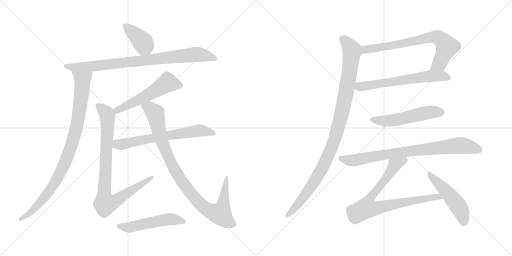
t = 0.00 s
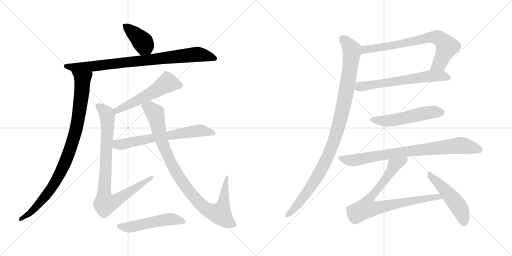
t = 2.51 s
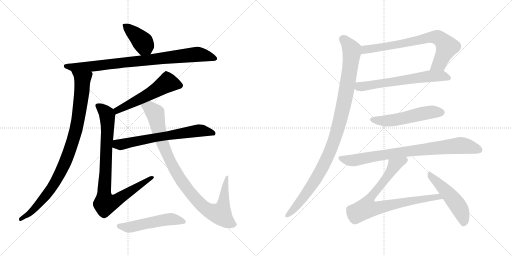
t = 5.03 s
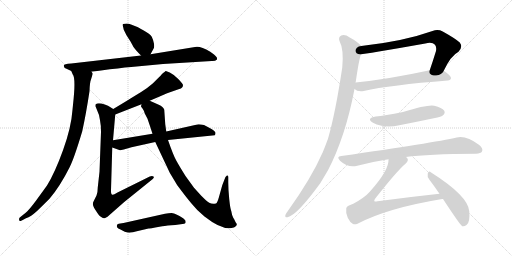
t = 7.54 s
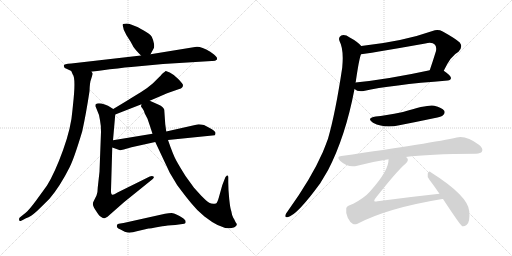
t = 10.05 s
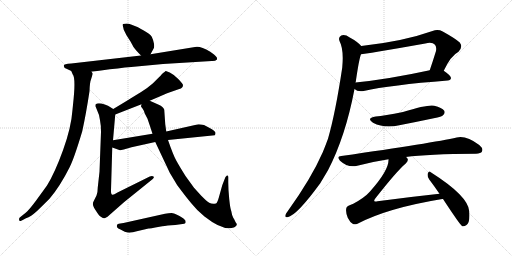
t = 12.57 s

The animated SVG that drew these frames (rendered in a browser with its animation timeline set to each time). Animation: 15 CSS @keyframes rules; one cycle of 12.57 s.

<svg version="1.1" viewBox="0 0 2048 1024" xmlns="http://www.w3.org/2000/svg">
  <g stroke="lightgray" stroke-dasharray="1,1" stroke-width="1" transform="scale(4, 4)">
    <line x1="0" y1="0" x2="256" y2="256"></line>
    <line x1="256" y1="0" x2="0" y2="256"></line>
    <line x1="128" y1="0" x2="128" y2="256"></line>
    <line x1="0" y1="128" x2="256" y2="128"></line>
    <line x1="256" y1="0" x2="512" y2="256"></line>
    <line x1="512" y1="0" x2="256" y2="256"></line>
    <line x1="384" y1="0" x2="384" y2="256"></line>
    <line x1="256" y1="128" x2="512" y2="128"></line>
  </g>
<g transform="scale(1, -1) translate(0, -850)">
   <style type="text/css">
    @keyframes keyframes0 {
      from {
       stroke: black;
       stroke-dashoffset: 399;
       stroke-width: 128;
       }
       56% {
       animation-timing-function: step-end;
       stroke: black;
       stroke-dashoffset: 0;
       stroke-width: 128;
       }
       to {
       stroke: black;
       stroke-width: 1024;
       }
       }
       #make-me-a-hanzi-animation-0 {
         animation: keyframes0 0.574707s both;
         animation-delay: 0.000000s;
         animation-timing-function: linear;
       }
    @keyframes keyframes1 {
      from {
       stroke: black;
       stroke-dashoffset: 860;
       stroke-width: 128;
       }
       74% {
       animation-timing-function: step-end;
       stroke: black;
       stroke-dashoffset: 0;
       stroke-width: 128;
       }
       to {
       stroke: black;
       stroke-width: 1024;
       }
       }
       #make-me-a-hanzi-animation-1 {
         animation: keyframes1 0.949870s both;
         animation-delay: 0.574707s;
         animation-timing-function: linear;
       }
    @keyframes keyframes2 {
      from {
       stroke: black;
       stroke-dashoffset: 937;
       stroke-width: 128;
       }
       75% {
       animation-timing-function: step-end;
       stroke: black;
       stroke-dashoffset: 0;
       stroke-width: 128;
       }
       to {
       stroke: black;
       stroke-width: 1024;
       }
       }
       #make-me-a-hanzi-animation-2 {
         animation: keyframes2 1.012533s both;
         animation-delay: 1.524577s;
         animation-timing-function: linear;
       }
    @keyframes keyframes3 {
      from {
       stroke: black;
       stroke-dashoffset: 548;
       stroke-width: 128;
       }
       64% {
       animation-timing-function: step-end;
       stroke: black;
       stroke-dashoffset: 0;
       stroke-width: 128;
       }
       to {
       stroke: black;
       stroke-width: 1024;
       }
       }
       #make-me-a-hanzi-animation-3 {
         animation: keyframes3 0.695964s both;
         animation-delay: 2.537110s;
         animation-timing-function: linear;
       }
    @keyframes keyframes4 {
      from {
       stroke: black;
       stroke-dashoffset: 880;
       stroke-width: 128;
       }
       74% {
       animation-timing-function: step-end;
       stroke: black;
       stroke-dashoffset: 0;
       stroke-width: 128;
       }
       to {
       stroke: black;
       stroke-width: 1024;
       }
       }
       #make-me-a-hanzi-animation-4 {
         animation: keyframes4 0.966146s both;
         animation-delay: 3.233074s;
         animation-timing-function: linear;
       }
    @keyframes keyframes5 {
      from {
       stroke: black;
       stroke-dashoffset: 657;
       stroke-width: 128;
       }
       68% {
       animation-timing-function: step-end;
       stroke: black;
       stroke-dashoffset: 0;
       stroke-width: 128;
       }
       to {
       stroke: black;
       stroke-width: 1024;
       }
       }
       #make-me-a-hanzi-animation-5 {
         animation: keyframes5 0.784668s both;
         animation-delay: 4.199220s;
         animation-timing-function: linear;
       }
    @keyframes keyframes6 {
      from {
       stroke: black;
       stroke-dashoffset: 965;
       stroke-width: 128;
       }
       76% {
       animation-timing-function: step-end;
       stroke: black;
       stroke-dashoffset: 0;
       stroke-width: 128;
       }
       to {
       stroke: black;
       stroke-width: 1024;
       }
       }
       #make-me-a-hanzi-animation-6 {
         animation: keyframes6 1.035319s both;
         animation-delay: 4.983888s;
         animation-timing-function: linear;
       }
    @keyframes keyframes7 {
      from {
       stroke: black;
       stroke-dashoffset: 521;
       stroke-width: 128;
       }
       63% {
       animation-timing-function: step-end;
       stroke: black;
       stroke-dashoffset: 0;
       stroke-width: 128;
       }
       to {
       stroke: black;
       stroke-width: 1024;
       }
       }
       #make-me-a-hanzi-animation-7 {
         animation: keyframes7 0.673991s both;
         animation-delay: 6.019207s;
         animation-timing-function: linear;
       }
    @keyframes keyframes8 {
      from {
       stroke: black;
       stroke-dashoffset: 738;
       stroke-width: 128;
       }
       71% {
       animation-timing-function: step-end;
       stroke: black;
       stroke-dashoffset: 0;
       stroke-width: 128;
       }
       to {
       stroke: black;
       stroke-width: 1024;
       }
       }
       #make-me-a-hanzi-animation-8 {
         animation: keyframes8 0.850586s both;
         animation-delay: 6.693198s;
         animation-timing-function: linear;
       }
    @keyframes keyframes9 {
      from {
       stroke: black;
       stroke-dashoffset: 630;
       stroke-width: 128;
       }
       67% {
       animation-timing-function: step-end;
       stroke: black;
       stroke-dashoffset: 0;
       stroke-width: 128;
       }
       to {
       stroke: black;
       stroke-width: 1024;
       }
       }
       #make-me-a-hanzi-animation-9 {
         animation: keyframes9 0.762695s both;
         animation-delay: 7.543784s;
         animation-timing-function: linear;
       }
    @keyframes keyframes10 {
      from {
       stroke: black;
       stroke-dashoffset: 1036;
       stroke-width: 128;
       }
       77% {
       animation-timing-function: step-end;
       stroke: black;
       stroke-dashoffset: 0;
       stroke-width: 128;
       }
       to {
       stroke: black;
       stroke-width: 1024;
       }
       }
       #make-me-a-hanzi-animation-10 {
         animation: keyframes10 1.093099s both;
         animation-delay: 8.306479s;
         animation-timing-function: linear;
       }
    @keyframes keyframes11 {
      from {
       stroke: black;
       stroke-dashoffset: 532;
       stroke-width: 128;
       }
       63% {
       animation-timing-function: step-end;
       stroke: black;
       stroke-dashoffset: 0;
       stroke-width: 128;
       }
       to {
       stroke: black;
       stroke-width: 1024;
       }
       }
       #make-me-a-hanzi-animation-11 {
         animation: keyframes11 0.682943s both;
         animation-delay: 9.399578s;
         animation-timing-function: linear;
       }
    @keyframes keyframes12 {
      from {
       stroke: black;
       stroke-dashoffset: 819;
       stroke-width: 128;
       }
       73% {
       animation-timing-function: step-end;
       stroke: black;
       stroke-dashoffset: 0;
       stroke-width: 128;
       }
       to {
       stroke: black;
       stroke-width: 1024;
       }
       }
       #make-me-a-hanzi-animation-12 {
         animation: keyframes12 0.916504s both;
         animation-delay: 10.082521s;
         animation-timing-function: linear;
       }
    @keyframes keyframes13 {
      from {
       stroke: black;
       stroke-dashoffset: 808;
       stroke-width: 128;
       }
       72% {
       animation-timing-function: step-end;
       stroke: black;
       stroke-dashoffset: 0;
       stroke-width: 128;
       }
       to {
       stroke: black;
       stroke-width: 1024;
       }
       }
       #make-me-a-hanzi-animation-13 {
         animation: keyframes13 0.907552s both;
         animation-delay: 10.999025s;
         animation-timing-function: linear;
       }
    @keyframes keyframes14 {
      from {
       stroke: black;
       stroke-dashoffset: 501;
       stroke-width: 128;
       }
       62% {
       animation-timing-function: step-end;
       stroke: black;
       stroke-dashoffset: 0;
       stroke-width: 128;
       }
       to {
       stroke: black;
       stroke-width: 1024;
       }
       }
       #make-me-a-hanzi-animation-14 {
         animation: keyframes14 0.657715s both;
         animation-delay: 11.906577s;
         animation-timing-function: linear;
       }
</style>
<path d="M 602.0 633.0 L 614.0 655.0 Q 618.0 659.0 616.0 675.0 Q 613.0 691.0 607.0 703.0 Q 600.0 714.0 575.0 728.0 Q 550.0 742.0 547.0 743.0 L 524.0 752.0 Q 510.0 758.0 492.0 754.0 Q 489.0 752.0 492.0 744.0 L 495.0 731.0 L 506.0 709.0 L 522.0 684.0 L 534.0 662.0 Q 541.0 651.0 564.0 628.0 C 585.0 607.0 588.0 607.0 602.0 633.0 Z" fill="lightgray"></path> 
<path d="M 868.0 612.0 L 868.0 618.0 Q 868.0 622.0 856.0 632.0 L 841.0 643.0 Q 799.0 668.0 780.0 662.0 L 602.0 633.0 L 564.0 628.0 L 285.0 596.0 Q 255.0 595.0 255.0 587.0 L 257.0 581.0 Q 257.0 578.0 266.0 575.0 L 285.0 566.0 L 366.0 563.0 L 404.0 568.0 Q 477.0 578.0 525.0 582.0 L 652.0 594.0 L 847.0 606.0 Q 861.0 605.0 868.0 612.0 Z" fill="lightgray"></path> 
<path d="M 285.0 566.0 L 291.0 552.0 Q 304.0 537.0 292.0 431.0 L 290.0 411.0 Q 285.0 340.0 252.0 249.0 Q 219.0 158.0 188.0 108.0 L 143.0 46.0 Q 116.0 10.0 104.0 0.0 L 79.0 -20.0 Q 75.0 -25.0 77.0 -31.0 Q 77.0 -37.0 87.0 -32.0 L 104.0 -23.0 Q 124.0 -16.0 147.0 5.0 Q 169.0 26.0 198.0 55.0 Q 240.0 104.0 279.0 182.0 Q 297.0 218.0 329.0 325.0 Q 344.0 393.0 358.0 485.0 Q 359.0 520.0 364.0 532.0 L 371.0 555.0 Q 371.0 558.0 366.0 563.0 C 364.0 593.0 272.0 593.0 285.0 566.0 Z" fill="lightgray"></path> 
<path d="M 599.0 447.0 L 657.0 472.0 Q 665.0 477.0 677.0 480.0 L 717.0 494.0 Q 732.0 498.0 732.0 510.0 Q 732.0 514.0 713.0 534.0 Q 694.0 553.0 679.0 560.0 Q 664.0 567.0 663.0 566.0 Q 661.0 565.0 648.0 554.0 Q 644.0 549.0 633.0 538.0 L 612.0 517.0 Q 593.0 500.0 563.0 481.0 Q 533.0 462.0 453.0 414.0 C 427.0 399.0 433.0 381.0 461.0 392.0 L 566.0 433.0 L 599.0 447.0 Z" fill="lightgray"></path> 
<path d="M 453.0 414.0 L 432.0 427.0 L 419.0 432.0 Q 392.0 441.0 383.0 433.0 Q 382.0 432.0 382.0 425.0 L 396.0 390.0 L 400.0 369.0 Q 404.0 350.0 404.0 322.0 L 398.0 163.0 L 391.0 100.0 Q 391.0 80.0 386.0 68.0 L 375.0 46.0 Q 370.0 37.0 372.0 30.0 Q 373.0 23.0 385.0 5.0 Q 397.0 -14.0 402.0 -16.0 Q 411.0 -24.0 417.0 -23.0 Q 418.0 -23.0 430.0 -17.0 L 497.0 42.0 L 611.0 134.0 Q 618.0 140.0 614.0 144.0 Q 609.0 148.0 599.0 144.0 L 470.0 80.0 Q 454.0 70.0 450.0 71.0 Q 443.0 71.0 444.0 90.0 L 449.0 260.0 L 452.0 289.0 L 461.0 392.0 C 462.0 408.0 462.0 408.0 453.0 414.0 Z" fill="lightgray"></path> 
<path d="M 672.0 290.0 L 859.0 309.0 L 862.0 314.0 L 862.0 320.0 Q 862.0 321.0 856.0 327.0 Q 850.0 333.0 835.0 340.0 L 816.0 350.0 Q 795.0 354.0 789.0 352.0 L 665.0 324.0 L 610.0 315.0 L 452.0 289.0 C 422.0 284.0 421.0 270.0 449.0 260.0 L 480.0 249.0 Q 480.0 248.0 495.0 252.0 L 526.0 261.0 L 621.0 282.0 L 672.0 290.0 Z" fill="lightgray"></path> 
<path d="M 901.0 140.0 L 889.0 109.0 L 875.0 59.0 Q 869.0 38.0 864.0 36.0 Q 848.0 32.0 837.0 39.0 Q 826.0 46.0 805.0 67.0 L 776.0 99.0 L 742.0 146.0 Q 717.0 186.0 705.0 208.0 Q 693.0 229.0 672.0 290.0 L 665.0 324.0 L 661.0 353.0 L 657.0 411.0 Q 653.0 424.0 635.0 431.0 L 599.0 447.0 C 572.0 459.0 557.0 462.0 566.0 433.0 L 564.0 425.0 Q 563.0 424.0 570.0 416.0 Q 576.0 408.0 579.0 396.0 L 590.0 375.0 Q 599.0 349.0 610.0 315.0 L 621.0 282.0 L 679.0 159.0 L 709.0 109.0 Q 744.0 62.0 766.0 36.0 Q 787.0 9.0 818.0 -16.0 Q 893.0 -75.0 935.0 -60.0 Q 939.0 -58.0 944.0 -54.0 Q 949.0 -50.0 946.0 -44.0 Q 942.0 -39.0 940.0 -34.0 Q 938.0 -29.0 933.0 -21.0 Q 928.0 -13.0 925.0 6.0 Q 921.0 15.0 917.0 53.0 Q 913.0 91.0 913.0 120.0 L 913.0 140.0 Q 914.0 148.0 908.0 148.0 Q 901.0 143.0 901.0 140.0 Z" fill="lightgray"></path> 
<path d="M 494.0 -42.0 L 475.0 -45.0 Q 469.0 -46.0 468.0 -50.0 Q 464.0 -61.0 480.0 -67.0 L 499.0 -77.0 Q 515.0 -82.0 523.0 -80.0 Q 531.0 -79.0 543.0 -76.0 L 594.0 -64.0 Q 601.0 -65.0 621.0 -60.0 L 649.0 -55.0 Q 667.0 -52.0 701.0 -50.0 L 737.0 -45.0 L 742.0 -42.0 Q 743.0 -38.0 742.0 -33.0 Q 740.0 -27.0 718.0 -14.0 Q 696.0 -2.0 686.0 -2.0 Q 675.0 -2.0 660.0 -5.0 L 494.0 -42.0 Z" fill="lightgray"></path> 
<path d="M 1775.0 567.5 Q 1803.0 627.5 1834.0 643.5 Q 1853.0 661.5 1839.0 680.5 Q 1823.0 695.5 1771.0 724.5 Q 1752.0 733.5 1730.0 726.5 Q 1612.0 684.5 1445.0 666.5 C 1415.0 663.5 1414.0 630.5 1444.0 633.5 Q 1459.0 633.5 1701.0 676.5 Q 1729.0 683.5 1740.0 671.5 Q 1747.0 662.5 1744.0 646.5 Q 1731.0 604.5 1719.0 569.5 C 1709.0 541.5 1762.0 540.5 1775.0 567.5 Z" fill="lightgray"></path> 
<path d="M 1418.0 494.5 Q 1430.0 482.5 1455.0 486.5 Q 1561.0 510.5 1791.0 528.5 Q 1803.0 529.5 1804.0 538.5 Q 1804.0 547.5 1775.0 567.5 C 1760.0 578.5 1748.0 575.5 1719.0 569.5 Q 1553.0 533.5 1422.0 520.5 C 1392.0 517.5 1393.0 510.5 1418.0 494.5 Z" fill="lightgray"></path> 
<path d="M 1445.0 666.5 Q 1429.0 684.5 1399.0 700.5 Q 1380.0 713.5 1365.0 708.5 Q 1352.0 701.5 1358.0 686.5 Q 1376.0 652.5 1369.0 580.5 Q 1342.0 399.5 1312.0 295.5 Q 1302.0 268.5 1291.0 241.5 Q 1245.0 136.5 1150.0 4.5 Q 1144.0 -2.5 1142.0 -8.5 Q 1138.0 -20.5 1150.0 -18.5 Q 1187.0 -11.5 1281.0 117.5 Q 1296.0 142.5 1312.0 169.5 Q 1382.0 304.5 1418.0 494.5 L 1422.0 520.5 Q 1422.0 521.5 1423.0 523.5 Q 1436.0 613.5 1444.0 633.5 C 1451.0 660.5 1451.0 660.5 1445.0 666.5 Z" fill="lightgray"></path> 
<path d="M 1503.0 384.5 Q 1463.0 377.5 1492.0 359.5 Q 1538.0 335.5 1597.0 349.5 Q 1664.0 362.5 1735.0 377.5 Q 1768.0 384.5 1772.0 389.5 Q 1782.0 398.5 1777.0 407.5 Q 1768.0 420.5 1737.0 427.5 Q 1713.0 433.5 1612.0 402.5 Q 1537.0 387.5 1503.0 384.5 Z" fill="lightgray"></path> 
<path d="M 1623.0 222.5 Q 1711.0 234.5 1904.0 235.5 Q 1923.0 236.5 1928.0 244.5 Q 1934.0 256.5 1917.0 270.5 Q 1865.0 309.5 1827.0 300.5 Q 1734.0 279.5 1365.0 226.5 Q 1344.0 225.5 1360.0 207.5 Q 1393.0 177.5 1429.0 187.5 Q 1489.0 203.5 1554.0 213.5 L 1623.0 222.5 Z" fill="lightgray"></path> 
<path d="M 1554.0 213.5 Q 1557.0 170.5 1480.0 84.5 Q 1458.0 59.5 1413.0 35.5 Q 1385.0 26.5 1385.0 16.5 Q 1382.0 0.5 1391.0 -20.5 Q 1400.0 -39.5 1412.0 -45.5 Q 1419.0 -49.5 1430.0 -44.5 Q 1550.0 18.5 1769.0 54.5 Q 1770.0 54.5 1772.0 54.5 C 1802.0 58.5 1788.0 78.5 1758.0 75.5 Q 1637.0 62.5 1510.0 45.5 Q 1500.0 42.5 1497.0 46.5 Q 1496.0 49.5 1501.0 56.5 Q 1589.0 168.5 1623.0 196.5 Q 1636.0 209.5 1629.0 217.5 Q 1628.0 220.5 1623.0 222.5 C 1610.0 249.5 1557.0 243.5 1554.0 213.5 Z" fill="lightgray"></path> 
<path d="M 1772.0 54.5 Q 1841.0 -50.5 1849.0 -54.5 Q 1856.0 -57.5 1866.0 -49.5 Q 1881.0 -39.5 1877.0 5.5 Q 1873.0 66.5 1723.0 161.5 Q 1716.0 168.5 1711.0 156.5 Q 1708.0 143.5 1717.0 132.5 Q 1736.0 107.5 1758.0 75.5 L 1772.0 54.5 Z" fill="lightgray"></path> 
      <clipPath id="make-me-a-hanzi-clip-0">
      <path d="M 602.0 633.0 L 614.0 655.0 Q 618.0 659.0 616.0 675.0 Q 613.0 691.0 607.0 703.0 Q 600.0 714.0 575.0 728.0 Q 550.0 742.0 547.0 743.0 L 524.0 752.0 Q 510.0 758.0 492.0 754.0 Q 489.0 752.0 492.0 744.0 L 495.0 731.0 L 506.0 709.0 L 522.0 684.0 L 534.0 662.0 Q 541.0 651.0 564.0 628.0 C 585.0 607.0 588.0 607.0 602.0 633.0 Z" fill="lightgray"></path>
      </clipPath>
      <path clip-path="url(#make-me-a-hanzi-clip-0)" d="M 499.0 749.0 L 566.0 687.0 L 594.0 644.0 " fill="none" id="make-me-a-hanzi-animation-0" stroke-dasharray="271 542" stroke-linecap="round"></path>

      <clipPath id="make-me-a-hanzi-clip-1">
      <path d="M 868.0 612.0 L 868.0 618.0 Q 868.0 622.0 856.0 632.0 L 841.0 643.0 Q 799.0 668.0 780.0 662.0 L 602.0 633.0 L 564.0 628.0 L 285.0 596.0 Q 255.0 595.0 255.0 587.0 L 257.0 581.0 Q 257.0 578.0 266.0 575.0 L 285.0 566.0 L 366.0 563.0 L 404.0 568.0 Q 477.0 578.0 525.0 582.0 L 652.0 594.0 L 847.0 606.0 Q 861.0 605.0 868.0 612.0 Z" fill="lightgray"></path>
      </clipPath>
      <path clip-path="url(#make-me-a-hanzi-clip-1)" d="M 262.0 586.0 L 286.0 581.0 L 370.0 584.0 L 788.0 633.0 L 821.0 629.0 L 860.0 615.0 " fill="none" id="make-me-a-hanzi-animation-1" stroke-dasharray="732 1464" stroke-linecap="round"></path>

      <clipPath id="make-me-a-hanzi-clip-2">
      <path d="M 285.0 566.0 L 291.0 552.0 Q 304.0 537.0 292.0 431.0 L 290.0 411.0 Q 285.0 340.0 252.0 249.0 Q 219.0 158.0 188.0 108.0 L 143.0 46.0 Q 116.0 10.0 104.0 0.0 L 79.0 -20.0 Q 75.0 -25.0 77.0 -31.0 Q 77.0 -37.0 87.0 -32.0 L 104.0 -23.0 Q 124.0 -16.0 147.0 5.0 Q 169.0 26.0 198.0 55.0 Q 240.0 104.0 279.0 182.0 Q 297.0 218.0 329.0 325.0 Q 344.0 393.0 358.0 485.0 Q 359.0 520.0 364.0 532.0 L 371.0 555.0 Q 371.0 558.0 366.0 563.0 C 364.0 593.0 272.0 593.0 285.0 566.0 Z" fill="lightgray"></path>
      </clipPath>
      <path clip-path="url(#make-me-a-hanzi-clip-2)" d="M 292.0 561.0 L 330.0 532.0 L 329.0 497.0 L 308.0 349.0 L 275.0 237.0 L 233.0 142.0 L 195.0 82.0 L 133.0 10.0 L 83.0 -26.0 " fill="none" id="make-me-a-hanzi-animation-2" stroke-dasharray="809 1618" stroke-linecap="round"></path>

      <clipPath id="make-me-a-hanzi-clip-3">
      <path d="M 599.0 447.0 L 657.0 472.0 Q 665.0 477.0 677.0 480.0 L 717.0 494.0 Q 732.0 498.0 732.0 510.0 Q 732.0 514.0 713.0 534.0 Q 694.0 553.0 679.0 560.0 Q 664.0 567.0 663.0 566.0 Q 661.0 565.0 648.0 554.0 Q 644.0 549.0 633.0 538.0 L 612.0 517.0 Q 593.0 500.0 563.0 481.0 Q 533.0 462.0 453.0 414.0 C 427.0 399.0 433.0 381.0 461.0 392.0 L 566.0 433.0 L 599.0 447.0 Z" fill="lightgray"></path>
      </clipPath>
      <path clip-path="url(#make-me-a-hanzi-clip-3)" d="M 721.0 509.0 L 670.0 519.0 L 552.0 449.0 L 469.0 410.0 L 465.0 400.0 " fill="none" id="make-me-a-hanzi-animation-3" stroke-dasharray="420 840" stroke-linecap="round"></path>

      <clipPath id="make-me-a-hanzi-clip-4">
      <path d="M 453.0 414.0 L 432.0 427.0 L 419.0 432.0 Q 392.0 441.0 383.0 433.0 Q 382.0 432.0 382.0 425.0 L 396.0 390.0 L 400.0 369.0 Q 404.0 350.0 404.0 322.0 L 398.0 163.0 L 391.0 100.0 Q 391.0 80.0 386.0 68.0 L 375.0 46.0 Q 370.0 37.0 372.0 30.0 Q 373.0 23.0 385.0 5.0 Q 397.0 -14.0 402.0 -16.0 Q 411.0 -24.0 417.0 -23.0 Q 418.0 -23.0 430.0 -17.0 L 497.0 42.0 L 611.0 134.0 Q 618.0 140.0 614.0 144.0 Q 609.0 148.0 599.0 144.0 L 470.0 80.0 Q 454.0 70.0 450.0 71.0 Q 443.0 71.0 444.0 90.0 L 449.0 260.0 L 452.0 289.0 L 461.0 392.0 C 462.0 408.0 462.0 408.0 453.0 414.0 Z" fill="lightgray"></path>
      </clipPath>
      <path clip-path="url(#make-me-a-hanzi-clip-4)" d="M 390.0 428.0 L 423.0 400.0 L 429.0 387.0 L 417.0 105.0 L 421.0 36.0 L 463.0 47.0 L 607.0 141.0 " fill="none" id="make-me-a-hanzi-animation-4" stroke-dasharray="752 1504" stroke-linecap="round"></path>

      <clipPath id="make-me-a-hanzi-clip-5">
      <path d="M 672.0 290.0 L 859.0 309.0 L 862.0 314.0 L 862.0 320.0 Q 862.0 321.0 856.0 327.0 Q 850.0 333.0 835.0 340.0 L 816.0 350.0 Q 795.0 354.0 789.0 352.0 L 665.0 324.0 L 610.0 315.0 L 452.0 289.0 C 422.0 284.0 421.0 270.0 449.0 260.0 L 480.0 249.0 Q 480.0 248.0 495.0 252.0 L 526.0 261.0 L 621.0 282.0 L 672.0 290.0 Z" fill="lightgray"></path>
      </clipPath>
      <path clip-path="url(#make-me-a-hanzi-clip-5)" d="M 457.0 266.0 L 470.0 273.0 L 795.0 328.0 L 851.0 317.0 " fill="none" id="make-me-a-hanzi-animation-5" stroke-dasharray="529 1058" stroke-linecap="round"></path>

      <clipPath id="make-me-a-hanzi-clip-6">
      <path d="M 901.0 140.0 L 889.0 109.0 L 875.0 59.0 Q 869.0 38.0 864.0 36.0 Q 848.0 32.0 837.0 39.0 Q 826.0 46.0 805.0 67.0 L 776.0 99.0 L 742.0 146.0 Q 717.0 186.0 705.0 208.0 Q 693.0 229.0 672.0 290.0 L 665.0 324.0 L 661.0 353.0 L 657.0 411.0 Q 653.0 424.0 635.0 431.0 L 599.0 447.0 C 572.0 459.0 557.0 462.0 566.0 433.0 L 564.0 425.0 Q 563.0 424.0 570.0 416.0 Q 576.0 408.0 579.0 396.0 L 590.0 375.0 Q 599.0 349.0 610.0 315.0 L 621.0 282.0 L 679.0 159.0 L 709.0 109.0 Q 744.0 62.0 766.0 36.0 Q 787.0 9.0 818.0 -16.0 Q 893.0 -75.0 935.0 -60.0 Q 939.0 -58.0 944.0 -54.0 Q 949.0 -50.0 946.0 -44.0 Q 942.0 -39.0 940.0 -34.0 Q 938.0 -29.0 933.0 -21.0 Q 928.0 -13.0 925.0 6.0 Q 921.0 15.0 917.0 53.0 Q 913.0 91.0 913.0 120.0 L 913.0 140.0 Q 914.0 148.0 908.0 148.0 Q 901.0 143.0 901.0 140.0 Z" fill="lightgray"></path>
      </clipPath>
      <path clip-path="url(#make-me-a-hanzi-clip-6)" d="M 575.0 426.0 L 599.0 418.0 L 621.0 396.0 L 647.0 286.0 L 710.0 152.0 L 798.0 37.0 L 846.0 2.0 L 881.0 -6.0 L 884.0 -1.0 L 895.0 39.0 L 907.0 142.0 " fill="none" id="make-me-a-hanzi-animation-6" stroke-dasharray="837 1674" stroke-linecap="round"></path>

      <clipPath id="make-me-a-hanzi-clip-7">
      <path d="M 494.0 -42.0 L 475.0 -45.0 Q 469.0 -46.0 468.0 -50.0 Q 464.0 -61.0 480.0 -67.0 L 499.0 -77.0 Q 515.0 -82.0 523.0 -80.0 Q 531.0 -79.0 543.0 -76.0 L 594.0 -64.0 Q 601.0 -65.0 621.0 -60.0 L 649.0 -55.0 Q 667.0 -52.0 701.0 -50.0 L 737.0 -45.0 L 742.0 -42.0 Q 743.0 -38.0 742.0 -33.0 Q 740.0 -27.0 718.0 -14.0 Q 696.0 -2.0 686.0 -2.0 Q 675.0 -2.0 660.0 -5.0 L 494.0 -42.0 Z" fill="lightgray"></path>
      </clipPath>
      <path clip-path="url(#make-me-a-hanzi-clip-7)" d="M 476.0 -54.0 L 510.0 -60.0 L 682.0 -26.0 L 736.0 -37.0 " fill="none" id="make-me-a-hanzi-animation-7" stroke-dasharray="393 786" stroke-linecap="round"></path>

      <clipPath id="make-me-a-hanzi-clip-8">
      <path d="M 1775.0 567.5 Q 1803.0 627.5 1834.0 643.5 Q 1853.0 661.5 1839.0 680.5 Q 1823.0 695.5 1771.0 724.5 Q 1752.0 733.5 1730.0 726.5 Q 1612.0 684.5 1445.0 666.5 C 1415.0 663.5 1414.0 630.5 1444.0 633.5 Q 1459.0 633.5 1701.0 676.5 Q 1729.0 683.5 1740.0 671.5 Q 1747.0 662.5 1744.0 646.5 Q 1731.0 604.5 1719.0 569.5 C 1709.0 541.5 1762.0 540.5 1775.0 567.5 Z" fill="lightgray"></path>
      </clipPath>
      <path clip-path="url(#make-me-a-hanzi-clip-8)" d="M 1445.0 638.5 L 1461.0 652.5 L 1566.0 666.5 L 1742.0 702.5 L 1764.0 693.5 L 1788.0 663.5 L 1758.0 596.5 L 1726.0 573.5 " fill="none" id="make-me-a-hanzi-animation-8" stroke-dasharray="610 1220" stroke-linecap="round"></path>

      <clipPath id="make-me-a-hanzi-clip-9">
      <path d="M 1418.0 494.5 Q 1430.0 482.5 1455.0 486.5 Q 1561.0 510.5 1791.0 528.5 Q 1803.0 529.5 1804.0 538.5 Q 1804.0 547.5 1775.0 567.5 C 1760.0 578.5 1748.0 575.5 1719.0 569.5 Q 1553.0 533.5 1422.0 520.5 C 1392.0 517.5 1393.0 510.5 1418.0 494.5 Z" fill="lightgray"></path>
      </clipPath>
      <path clip-path="url(#make-me-a-hanzi-clip-9)" d="M 1430.0 512.5 L 1438.0 503.5 L 1467.0 506.5 L 1725.0 546.5 L 1772.0 547.5 L 1795.0 538.5 " fill="none" id="make-me-a-hanzi-animation-9" stroke-dasharray="502 1004" stroke-linecap="round"></path>

      <clipPath id="make-me-a-hanzi-clip-10">
      <path d="M 1445.0 666.5 Q 1429.0 684.5 1399.0 700.5 Q 1380.0 713.5 1365.0 708.5 Q 1352.0 701.5 1358.0 686.5 Q 1376.0 652.5 1369.0 580.5 Q 1342.0 399.5 1312.0 295.5 Q 1302.0 268.5 1291.0 241.5 Q 1245.0 136.5 1150.0 4.5 Q 1144.0 -2.5 1142.0 -8.5 Q 1138.0 -20.5 1150.0 -18.5 Q 1187.0 -11.5 1281.0 117.5 Q 1296.0 142.5 1312.0 169.5 Q 1382.0 304.5 1418.0 494.5 L 1422.0 520.5 Q 1422.0 521.5 1423.0 523.5 Q 1436.0 613.5 1444.0 633.5 C 1451.0 660.5 1451.0 660.5 1445.0 666.5 Z" fill="lightgray"></path>
      </clipPath>
      <path clip-path="url(#make-me-a-hanzi-clip-10)" d="M 1371.0 694.5 L 1393.0 673.5 L 1407.0 640.5 L 1377.0 442.5 L 1338.0 290.5 L 1293.0 186.5 L 1256.0 120.5 L 1195.0 36.5 L 1151.0 -9.5 " fill="none" id="make-me-a-hanzi-animation-10" stroke-dasharray="908 1816" stroke-linecap="round"></path>

      <clipPath id="make-me-a-hanzi-clip-11">
      <path d="M 1503.0 384.5 Q 1463.0 377.5 1492.0 359.5 Q 1538.0 335.5 1597.0 349.5 Q 1664.0 362.5 1735.0 377.5 Q 1768.0 384.5 1772.0 389.5 Q 1782.0 398.5 1777.0 407.5 Q 1768.0 420.5 1737.0 427.5 Q 1713.0 433.5 1612.0 402.5 Q 1537.0 387.5 1503.0 384.5 Z" fill="lightgray"></path>
      </clipPath>
      <path clip-path="url(#make-me-a-hanzi-clip-11)" d="M 1494.0 373.5 L 1504.0 368.5 L 1556.0 367.5 L 1717.0 401.5 L 1765.0 401.5 " fill="none" id="make-me-a-hanzi-animation-11" stroke-dasharray="404 808" stroke-linecap="round"></path>

      <clipPath id="make-me-a-hanzi-clip-12">
      <path d="M 1623.0 222.5 Q 1711.0 234.5 1904.0 235.5 Q 1923.0 236.5 1928.0 244.5 Q 1934.0 256.5 1917.0 270.5 Q 1865.0 309.5 1827.0 300.5 Q 1734.0 279.5 1365.0 226.5 Q 1344.0 225.5 1360.0 207.5 Q 1393.0 177.5 1429.0 187.5 Q 1489.0 203.5 1554.0 213.5 L 1623.0 222.5 Z" fill="lightgray"></path>
      </clipPath>
      <path clip-path="url(#make-me-a-hanzi-clip-12)" d="M 1362.0 217.5 L 1389.0 209.5 L 1418.0 209.5 L 1555.0 235.5 L 1838.0 268.5 L 1879.0 263.5 L 1917.0 250.5 " fill="none" id="make-me-a-hanzi-animation-12" stroke-dasharray="691 1382" stroke-linecap="round"></path>

      <clipPath id="make-me-a-hanzi-clip-13">
      <path d="M 1554.0 213.5 Q 1557.0 170.5 1480.0 84.5 Q 1458.0 59.5 1413.0 35.5 Q 1385.0 26.5 1385.0 16.5 Q 1382.0 0.5 1391.0 -20.5 Q 1400.0 -39.5 1412.0 -45.5 Q 1419.0 -49.5 1430.0 -44.5 Q 1550.0 18.5 1769.0 54.5 Q 1770.0 54.5 1772.0 54.5 C 1802.0 58.5 1788.0 78.5 1758.0 75.5 Q 1637.0 62.5 1510.0 45.5 Q 1500.0 42.5 1497.0 46.5 Q 1496.0 49.5 1501.0 56.5 Q 1589.0 168.5 1623.0 196.5 Q 1636.0 209.5 1629.0 217.5 Q 1628.0 220.5 1623.0 222.5 C 1610.0 249.5 1557.0 243.5 1554.0 213.5 Z" fill="lightgray"></path>
      </clipPath>
      <path clip-path="url(#make-me-a-hanzi-clip-13)" d="M 1618.0 210.5 L 1580.0 190.5 L 1536.0 124.5 L 1481.0 58.5 L 1466.0 18.5 L 1510.0 18.5 L 1752.0 64.5 L 1759.0 56.5 " fill="none" id="make-me-a-hanzi-animation-13" stroke-dasharray="680 1360" stroke-linecap="round"></path>

      <clipPath id="make-me-a-hanzi-clip-14">
      <path d="M 1772.0 54.5 Q 1841.0 -50.5 1849.0 -54.5 Q 1856.0 -57.5 1866.0 -49.5 Q 1881.0 -39.5 1877.0 5.5 Q 1873.0 66.5 1723.0 161.5 Q 1716.0 168.5 1711.0 156.5 Q 1708.0 143.5 1717.0 132.5 Q 1736.0 107.5 1758.0 75.5 L 1772.0 54.5 Z" fill="lightgray"></path>
      </clipPath>
      <path clip-path="url(#make-me-a-hanzi-clip-14)" d="M 1721.0 150.5 L 1799.0 70.5 L 1831.0 28.5 L 1853.0 -21.5 L 1853.0 -47.5 " fill="none" id="make-me-a-hanzi-animation-14" stroke-dasharray="373 746" stroke-linecap="round"></path>

</g>
</svg>
